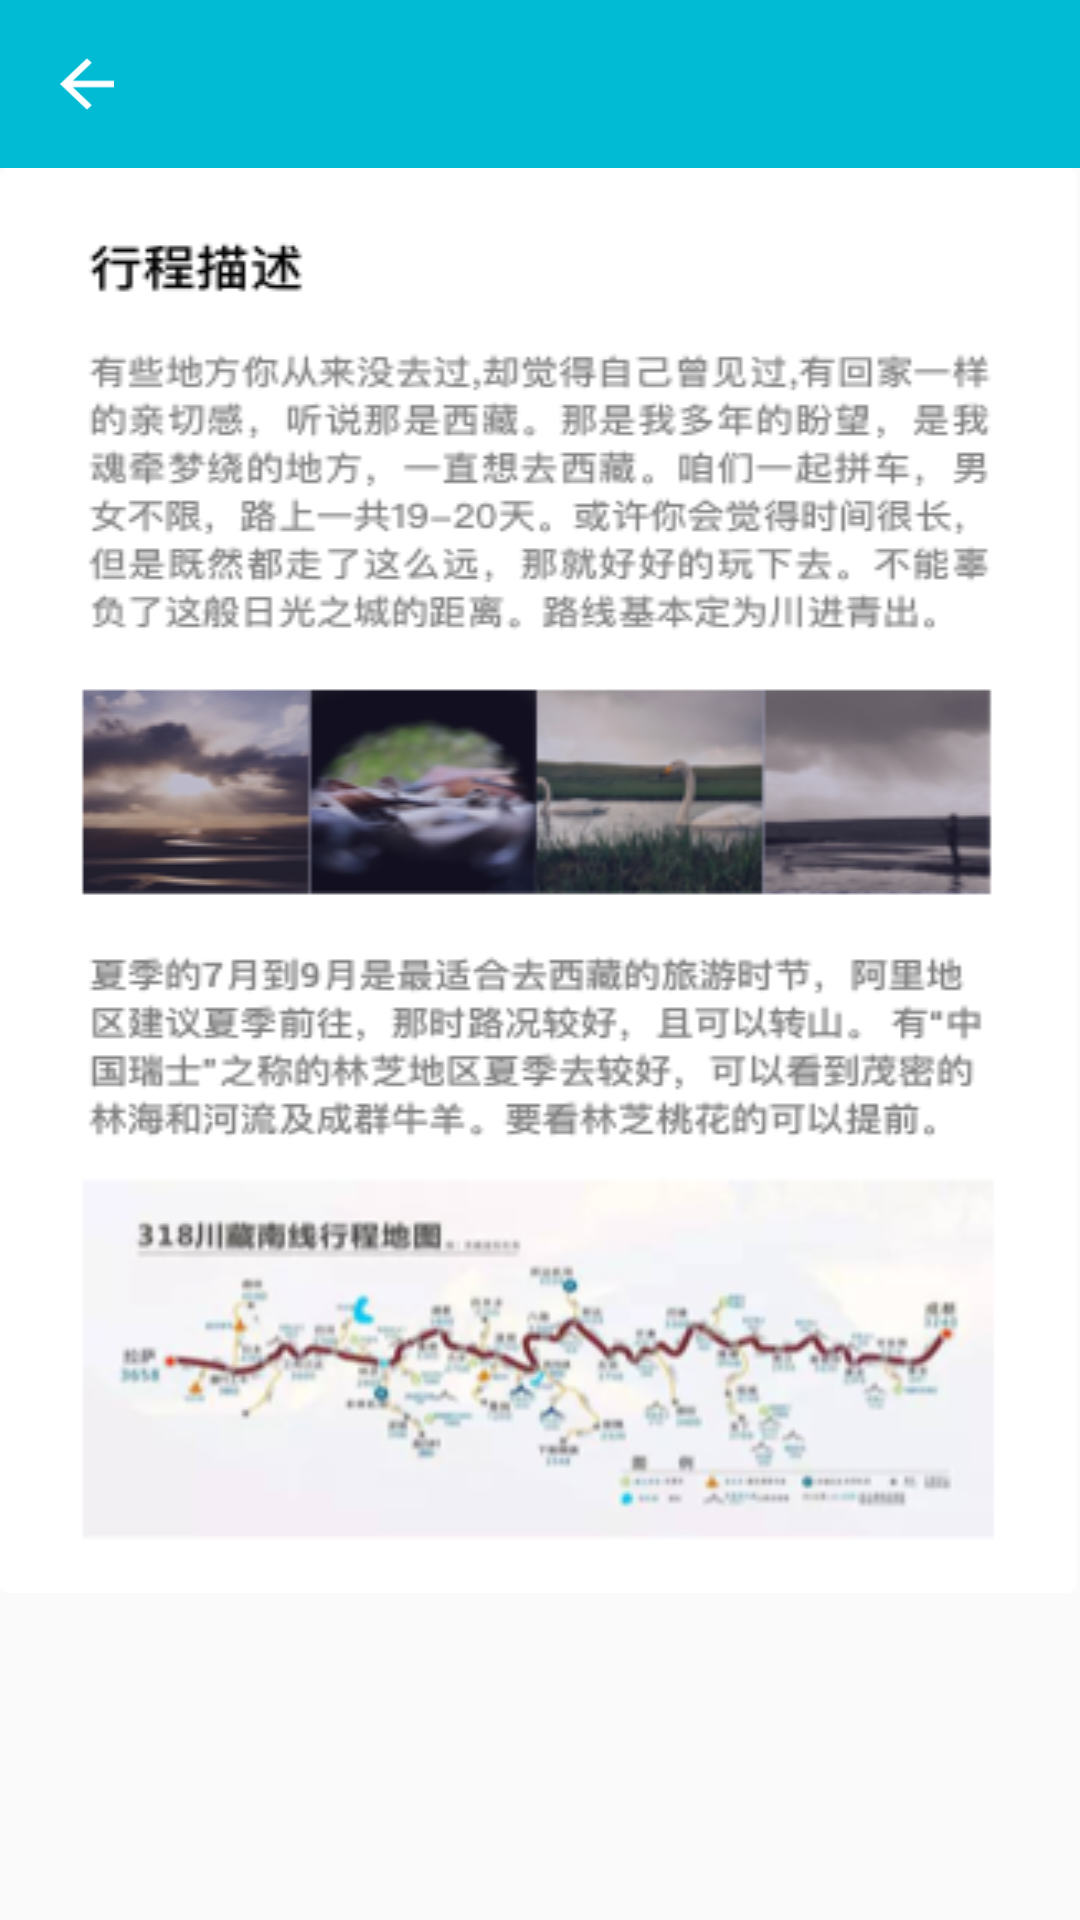

Reconstruct the res/layout file that produces this screen, plus the resources it refers to.
<!-- AndroidManifest.xml: application theme AppTheme -->
<!-- res/layout/activity_bangdan_detail.xml -->
<?xml version="1.0" encoding="utf-8"?>
<LinearLayout xmlns:android="http://schemas.android.com/apk/res/android"
    android:orientation="vertical" android:layout_width="match_parent"
    android:layout_height="match_parent"
    >
    <RelativeLayout
        android:layout_width="wrap_content"
        android:layout_height="wrap_content">
        <Toolbar
            android:id="@+id/toolbar"
            android:layout_width="match_parent"
            android:layout_height="wrap_content"
            android:background="@color/colormain"
            ></Toolbar>
        <ImageView
            android:layout_width="18dp"
            android:layout_height="18dp"
            android:id="@+id/back"
            android:background="@drawable/back"
            android:layout_alignParentLeft="true"
            android:layout_centerVertical="true"
            android:layout_marginLeft="20dp"
            android:clickable="true"
            /></RelativeLayout>
    <ImageView
        android:layout_width="match_parent"
        android:layout_height="wrap_content"
        android:background="@drawable/list_destail"/>


</LinearLayout>
<!-- resources referenced by this layout -->
<resources>
  <color name="colormain">#00bbd3</color>
  <!-- drawable back: png bitmap (drawable-mdpi, 203 bytes) -->
  <!-- drawable list_destail: png bitmap (drawable, 125747 bytes) -->
  <style name="AppTheme" parent="Theme.AppCompat.Light.DarkActionBar">
          
      </style>
</resources>
